Dataset: images4_resized (GitHub, pppfkp/money_recognitiom). Classes: dwadziescia, dwiescie, dziesiec, piecdziesiat, sto.

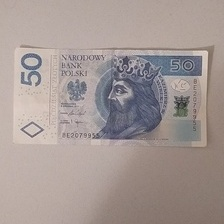
Label: piecdziesiat

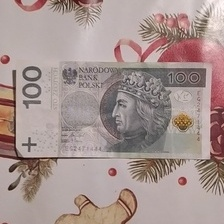
Label: sto

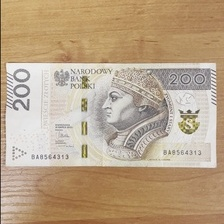
Label: dwiescie

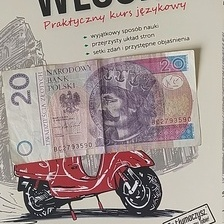
Label: dwadziescia

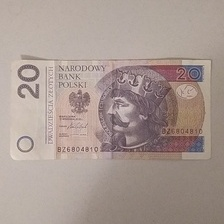
Label: dwadziescia

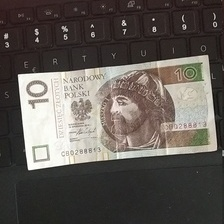
Label: dziesiec
